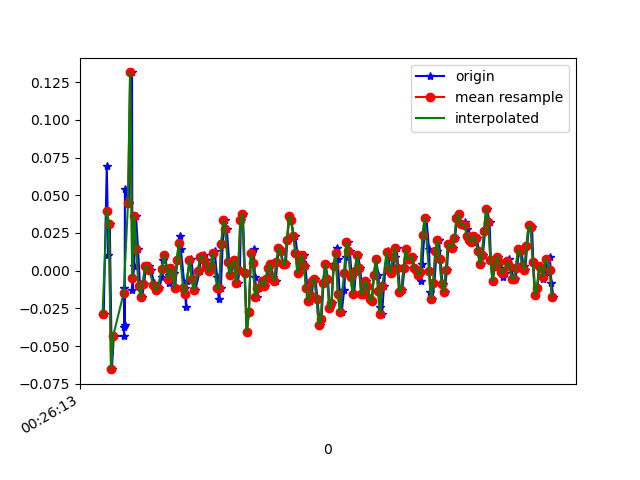

The table this chart was drawn from, first rows:
1618187173611, 882836624924210, -0.028629903, -0.0542892, 0.00254046
1618187173640, 882836643960482, 0.06911, 0.01535, 0.007427
1618187173656, 882836662971970, 0.01047, -0.07872, 0.00254
1618187173668, 882836682008242, 0.03123, 0.1339, 0.01598
1618187173688, 882836701044514, -0.06528, -0.1655, -0.009677
1618187173707, 882836720064610, -0.04329, 0.2499, 9.7E-5
1618187173802, 882836739101714, -0.04329, -0.2693, 0.01109
1618187173804, 882836758138802, -0.03718, 0.173, -0.02067
1618187173807, 882836777151122, -0.01153, -0.306, 0.03064
1618187173809, 882836796188210, -0.03596, -0.03718, -0.02922
1618187173811, 882836815220498, 0.05445, -0.2766, 0.03797
1618187173845, 882836834232466, 0.04467, 0.02024, -0.02067
1618187173847, 882836853269234, 0.04467, -0.2156, 0.02209
1618187173878, 882836872306002, 0.1314, -0.1447, -0.00479
1618187173882, 882836891342770, -0.01275, -0.1313, 0.006206
1618187173898, 882836910354706, 0.003135, -0.1288, -0.02678
1618187173916, 882836929421266, 0.03612, -0.08483, -0.04389
1618187173935, 882836948459570, 0.01413, -0.07384, -0.02922
1618187173954, 882836967473106, -0.0103, 0.02634, -0.01823
1618187173973, 882836986511410, -0.01763, 0.01901, -0.01212
1618187173992, 882837005549714, -0.009082, 0.01168, -0.002346
1618187174011, 882837024570450, 0.003135, 0.005576, -0.001125
1618187174035, 882837043609106, 0.003135, -5.330797E-4, -0.002346
1618187174058, 882837062647762, 6.916197E-4, -5.330797E-4, -0.001125
1618187174085, 882837081661586, -0.00786, -0.006642, -0.002346
1618187174093, 882837100700178, -0.01153, -0.01397, 9.7E-5
1618187174113, 882837119747282, -0.01275, -0.01764, 0.001319
1618187174132, 882837138786194, -0.01153, -0.01642, 0.001319
1618187174165, 882837157800402, -0.004195, -0.009085, 0.00254
1618187174168, 882837176839378, 0.0068, -0.002977, 0.004984
1618187174184, 882837195878290, 0.01047, -0.004198, 0.008649
1618187174224, 882837214917266, -0.002974, -0.007863, 0.01476
1618187174228, 882837233932178, -0.00786, -0.007863, 0.01842
1618187174251, 882837252971154, 0.001913, -5.330797E-4, 0.01476
1618187174274, 882837272010130, -0.001752, -5.330797E-4, 0.01109
1618187174286, 882837291024338, -0.01153, 0.003132, 0.00254
1618187174304, 882837310063314, 0.0068, 0.005576, 0.003762
1618187174335, 882837329103122, 0.02268, 0.003132, 0.007427
1618187174339, 882837348117394, 0.01413, -5.330797E-4, 0.009871
1618187174376, 882837367156434, -0.01153, -0.01153, 0.01354
1618187174388, 882837386195410, -0.02374, -0.01031, 0.008649
1618187174393, 882837405234386, -0.006639, -0.006642, 0.00254
1618187174427, 882837424247634, 0.0068, 6.886502E-4, -0.003568
1618187174438, 882837443407567, 0.008022, -5.330797E-4, -0.00479
1618187174457, 882837462446543, -0.005417, -0.00542, -0.003568
1618187174475, 882837481460751, -0.01275, -0.006642, -0.001125
1618187174517, 882837500499727, -5.3010974E-4, -0.004198, 0.00254
1618187174521, 882837519538703, 0.009244, -0.00542, 0.008649
1618187174544, 882837538574159, 0.009244, -0.006642, 0.009871
1618187174558, 882837557588239, 0.01047, -0.009085, 0.007427
1618187174578, 882837576627151, 0.0068, -0.001755, -0.002346
1618187174586, 882837595665999, 0.003135, 6.886502E-4, -0.009677
1618187174601, 882837614704847, -5.3010974E-4, -0.001755, -0.01334
1618187174621, 882837633717199, 0.003135, -5.330797E-4, -0.008455
1618187174642, 882837652756047, 0.01047, 6.886502E-4, -0.007233
1618187174659, 882837671794895, 0.01291, 0.005576, -0.008455
1618187174680, 882837690833743, -0.004195, -0.002977, -0.009677
1618187174696, 882837709847631, -0.01886, -0.009085, -0.01456
1618187174716, 882837728878415, -0.01153, 0.003132, -0.01212
1618187174734, 882837747917007, 0.0178, 0.01291, -0.006012
1618187174756, 882837766931023, 0.03368, 0.01657, 9.7E-5
... 163 more rows
